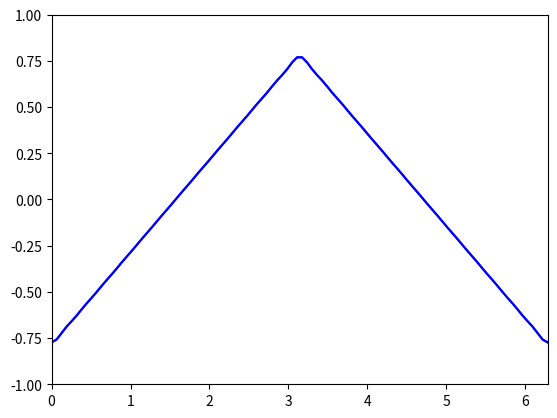

Here is the Python script that generated this plot:
from matplotlib import pyplot as plt
from matplotlib import animation
from mpl_toolkits.mplot3d import Axes3D
import numpy as np
from numpy import pi



# Animerer dataen
def main():

    L = 2*pi
    h = 1
    dt = 0.01
    intervall = 1/dt
    c = 1
    k = 1
    n = 50

    fig = plt.figure()
    ax = plt.subplot(111) #Axes3D(fig)
    plt.xlim(0, L)
    plt.ylim(-h, h)
    xs = np.linspace(0, L, 100)

    def endimensjonal_bolge_Fourier():

        def B(n):
            #return 0
            #return 2 * k / (n*L)**2 * ( - np.sin(n*L/4) + np.sin(n*L*3/4))
            return 4*k / (n * L)**3 * ((-1)**n - 1)

        def B_astr(n):
            return 0
            #return 0.02 / (n**3 * L) * 2 * sin(L/2*n) * 100

        def u_n(x, t, n):
            return (B(n) * cos(c*pi*n*t/L) + B_astr(n) * np.sin(c*pi*n*t/L))*np.sin(n*pi*x/L)

        def u(x, t, n):
            s = 0
            for i in range(1, n + 1):
                s += u_n(x, t, i)

            return s

        return u


    def varm_pinne(): # u(0, t) = u(L, t) = 0

        def b(n):
            if n%2 == 0:
                return 0
            return h*L/(n**2*pi**2)*(-1)**(n+1)
            return 2*h/(n*L)*(1 - np.cos(n*pi))

        def p(n):
            return n*pi/L

        def u_n(x, t, n):
            return b(n) * np.sin(p(n) * x) * np.exp(- p(n)**2 * c**2 * t)

        def u(x, t, n):
            s = 0
            for i in range(1, n + 1):
                s += u_n(x, t, i)

            return s

        return u



    def isolert_pinne(): # d_x u(0, t) = d_xu(L, t) = 0, isolert pinne

        def a(n):
            return h*L/(n**2*pi**2)*(2*np.cos(n*pi/2)-np.cos(n*pi) - 1)

        def p(n):
            return n*pi/L

        def u_n(x, t, n):
            return a(n) * np.cos(p(n) * x) * np.exp(- p(n)**2 * c**2 * t)

        def u(x, t, n):
            s = 0
            for i in range(1, n + 1):
                s += u_n(x, t, i)

            return s

        return u


    u = isolert_pinne()

    def animate(m):

        #ax.cla()
        t = m*0.01
        zs = u(xs, t, n)
        ys = np.zeros_like(xs)
        line = ax.plot(xs, zs, color="blue")
        ax.set_xlim(0, L)
        ax.set_ylim(-h, h)
        return line


    plt.interactive(False)
    anim = animation.FuncAnimation(fig, animate, interval=intervall, blit=True)
    #plt.plot(xs, u(xs, 0, 50))

    plt.show()


main()
